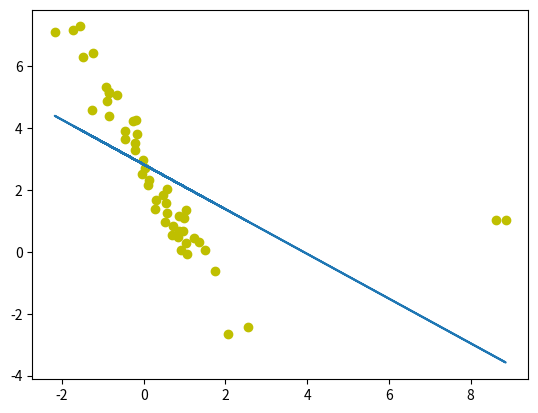

Generate this figure with matplotlib:
import matplotlib.pyplot as p
import numpy as np

# TODO ALTER THIS DATA YOURS ONES
x = [
    -0.45, -0.93, -0.90, 0.58, 2.56, -0.84, -0.01, 0.55, 1.34, -0.21, 1.06, -0.27, 0.11, 0.02, 2.07, 1.04,
    0.46, 1.04, -0.22, -2.18, 1.74, 0.90, 0.83, 8.86, 8.63, -0.47, 0.99, -0.86, -1.48, 1.23, 0.68, 0.87,
    0.87, 0.27, -0.84, -0.16, 0.95, -1.73, 0.71, -1.26, 1.50, -1.57, 0.31, 0.58, -0.66, -0.18, -1.24, -0.04, 0.13, 0.52
]

y = [
    3.91, 5.31, 4.87, 2.04, -2.43, 5.12, 2.95, 1.57, 0.30, 3.29, -0.08, 4.23, 2.15,
    2.71, -2.66, 0.27, 1.83, 1.36, 3.52, 7.10, -0.63, 0.06, 0.46, 1.03, 1.04, 3.63,
    1.09, 5.15, 6.28, 0.43, 0.53, 1.15, 0.68, 1.38, 4.37, 3.81, 0.66, 7.17, 0.84, 4.58, 0.05, 7.27,
    1.67, 1.25, 5.05, 4.25, 6.41, 2.51, 2.30, 0.96
]


##############################################################
################### PEARSON ##################################
##############################################################


def avg(array):
    """
    :param array: Массив с числами
    :return: среднее значение
    """
    return sum(array) / len(array)


def covariation(fst, sec):
    """
    Функция для подсчёта ковариации 
    
    Аналог:
        numpy.cov(x,y)[0,1] <-----> covariation(x, y)
    
    Подробнее:
        https://en.wikipedia.org/wiki/Covariance
    
    :param fst: первая случайная величина
    :param sec: вторая случайная величина
    :return: ковариация случайных велечин
    """
    avg_fst = avg(fst)
    avg_sec = avg(sec)

    sum = 0.
    for i in range(len(fst)):
        sum += ((fst[i] - avg_fst) * (sec[i] - avg_sec))
    return sum / len(fst)


def vdcv(arr):
    """
    Функция для подсчёта выборочной диперсии
    
    
    Аналог:
        numpy.cov(x,y)[0,0] <---> vdcv(x)
        numpy.cov(x,y)[1,1] <---> vdcv(y)
        
        
    Подробнее:
        https://ru.wikipedia.org/wiki/%D0%92%D1%8B%D0%B1%D0%BE%D1%80%D0%BE%D1%87%D0%BD%D0%B0%D1%8F_%D0%B4%D0%B8%D1%81%D0%BF%D0%B5%D1%80%D1%81%D0%B8%D1%8F
  
    :param arr: случайная величина(в виде массива)
    :return: выборочная дисперсия
    """
    avg_arr = avg(arr)
    sum_of_elems = 0.
    for i in range(len(arr)):
        sum_of_elems += (arr[i] - avg_arr) ** 2
    return sum_of_elems / len(arr)


# TODO Replace this with  scipy.stats.pearsonr or yours implementation
def pearson(x, y):
    """
    Функция подсчёта коэфициета пирсона
    
    Аналог:
        scipy.stats.pearsonr(x, y)[0] <---->  pearson(x, y)
        
    Подробнее:
        http://www.machinelearning.ru/wiki/index.php?title=%D0%9A%D0%BE%D1%8D%D1%84%D1%84%D0%B8%D1%86%D0%B8%D0%B5%D0%BD%D1%82_%D0%BA%D0%BE%D1%80%D1%80%D0%B5%D0%BB%D1%8F%D1%86%D0%B8%D0%B8_%D0%9F%D0%B8%D1%80%D1%81%D0%BE%D0%BD%D0%B0
        
    :param x: первая случайная величина
    :param y: вторая случайная величина
    :return: коэфициент пирсона для данных велечин
    """

    cov_X_Y = covariation(x, y)
    disp_X = vdcv(x)
    disp_Y = vdcv(y)

    return cov_X_Y / (disp_X * disp_Y) ** (1 / 2)


print("Pearson coefficient is " + str(pearson(x, y)))
print()

##############################################################
################### SPEARMAN #################################
##############################################################

def rank(arr, val):
    """
    Function that return rank of element in array
    :param arr: array of tuples
    :param val: element
    :return: rank of element
    """
    position = 1
    for elem in arr:
        if elem[1] == val:
            break
        position += 1
    return position

# TODO Replace this with scipy.stats.spearmanr or yours implementation
def spearman(x, y):
    """
    Function that calculate Spearman coefficient for given X and Y arrays
    
    Alternatives:
        scipy.stats.spearmanr(x, y)[0] <----> spearman(x,y)
    
    Useful link:
        https://en.wikipedia.org/wiki/Spearman%27s_rank_correlation_coefficient
    
    :param x: X array
    :param y: Y array
    :return: Spearman coefficient for given X and Y arrays
    """
    pair_arr = []
    for i in range(len(x)):
        # append the tuple
        pair_arr.append((x[i], y[i]))

    # sort by first param
    pair_arr = sorted(pair_arr, key=lambda pair: pair[0])

    # sort by second param
    sorted_y_arr = sorted(pair_arr, key=lambda pair: pair[1])

    # replace first with its rank

    rank_Y_arr = []
    for pair in pair_arr:
        rank_Y_arr.append(rank(sorted_y_arr, pair[1]))

    sum_of_d = 0.
    for i in range(1, 51):
        sum_of_d += (i - rank_Y_arr[i - 1]) ** 2

    return 1 - 6 * sum_of_d / (50 * (50 ** 2 - 1))


print("Spearman coefficient is " + str(spearman(x, y)))
print()

##############################################################
######### Гипотеза об отсутствии статистической связи ########
##############################################################

# Read more about this topic:
# http://www.machinelearning.ru/wiki/index.php?title=%D0%9A%D0%BE%D1%8D%D1%84%D1%84%D0%B8%D1%86%D0%B8%D0%B5%D0%BD%D1%82_%D0%BA%D0%BE%D1%80%D1%80%D0%B5%D0%BB%D1%8F%D1%86%D0%B8%D0%B8_%D0%9F%D0%B8%D1%80%D1%81%D0%BE%D0%BD%D0%B0

# T-statistics pearson coefficient
tsta = pearson(x, y) * ((50 - 2) / (1 - pearson(x, y) ** 2)) ** (1 / 2)
stydent_kvantil005 = 2.0106348
print("t-статистика для выбоки равна " + str(tsta))
if tsta < stydent_kvantil005 and -1 * stydent_kvantil005 < tsta:
    print("Гипотеза о наличии статистической"
          " связи исходя из коэфициента Пирсона принимается")
else:
    print("Гипотеза о наличии статистической"
          " связи исходя из коэфициента Пирсона не принимается")

# T-statistics spearman coefficient
tsta = spearman(x, y) * ((50 - 2) / (1 - spearman(x, y) ** 2)) ** (1 / 2)
stydent_kvantil005 = 2.0106348
print("t-статистика для выбоки равна " + str(tsta))
if tsta < stydent_kvantil005 and -1 * stydent_kvantil005 < tsta:
    print("Гипотеза о наличии статистической"
          " связи исходя из коэфициента Спирмана принимается")
else:
    print("Гипотеза о наличии статистической"
          " связи исходя из коэфициента Спирмана не принимается")

##############################################################
######### Построение графика #################################
##############################################################

# TODO thinking about results
fit = np.polyfit(x, y, 1)
fit_fn = np.poly1d(fit)

p.plot(x, y, "yo", x, fit_fn(x), "-")
p.show()
